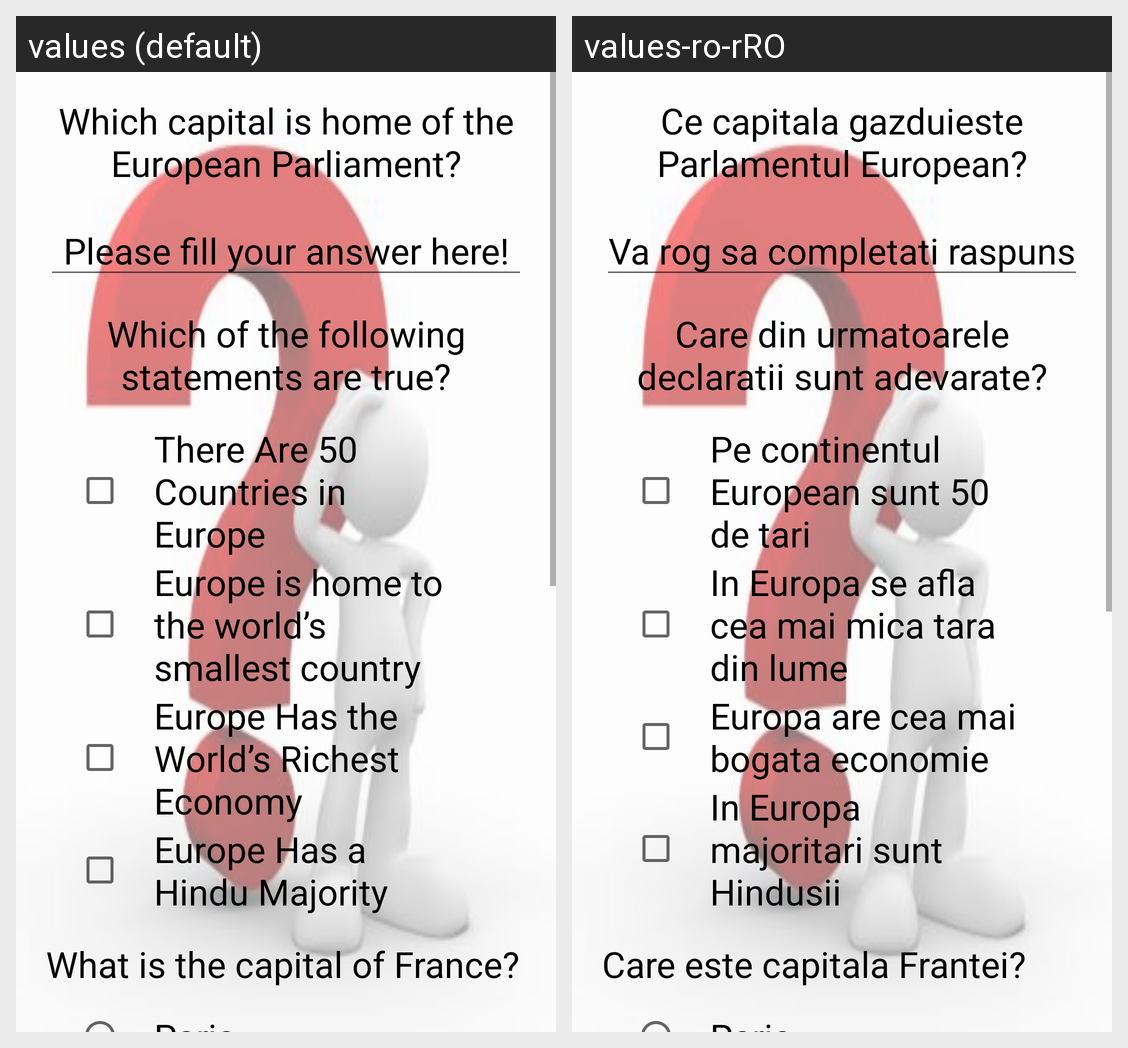

For this localized Android screen grid, give each drawn string resource with its value in every locale shown.
Android screen res/layout/activity_easy.xml rendered under 2 locales, left to right: values (default), values-ro-rRO. Device: Nexus 5 (rendered at 1080×1920; each locale shown at half size, 540×960, under a caption strip naming it); theme AppTheme.
Strings drawn on this screen, with the default value and each locale's value (text and hints the layout hard-codes, and strings that could not be matched under every locale, appear in the picture but are not listed):

european_parliament
  values: Which capital is home of the European Parliament?
  values-ro-rRO: Ce capitala gazduieste Parlamentul European?

answer
  values: Please fill your answer here!
  values-ro-rRO: Va rog sa completati raspunsul aici!

true_statement
  values: Which of the following statements are true?
  values-ro-rRO: Care din urmatoarele declaratii sunt adevarate?

countries
  values: There Are 50 Countries in Europe
  values-ro-rRO: Pe continentul European sunt 50 de tari

smallest
  values: Europe is home to the world’s smallest country
  values-ro-rRO: In Europa se afla cea mai mica tara din lume

economy
  values: Europe Has the World’s Richest Economy
  values-ro-rRO: Europa are cea mai bogata economie

christian
  values: Europe Has a Hindu Majority
  values-ro-rRO: In Europa majoritari sunt Hindusii

capital_for_france
  values: What is the capital of France?
  values-ro-rRO: Care este capitala Frantei?

france_answer_1
  values: Paris
  values-ro-rRO: Paris
